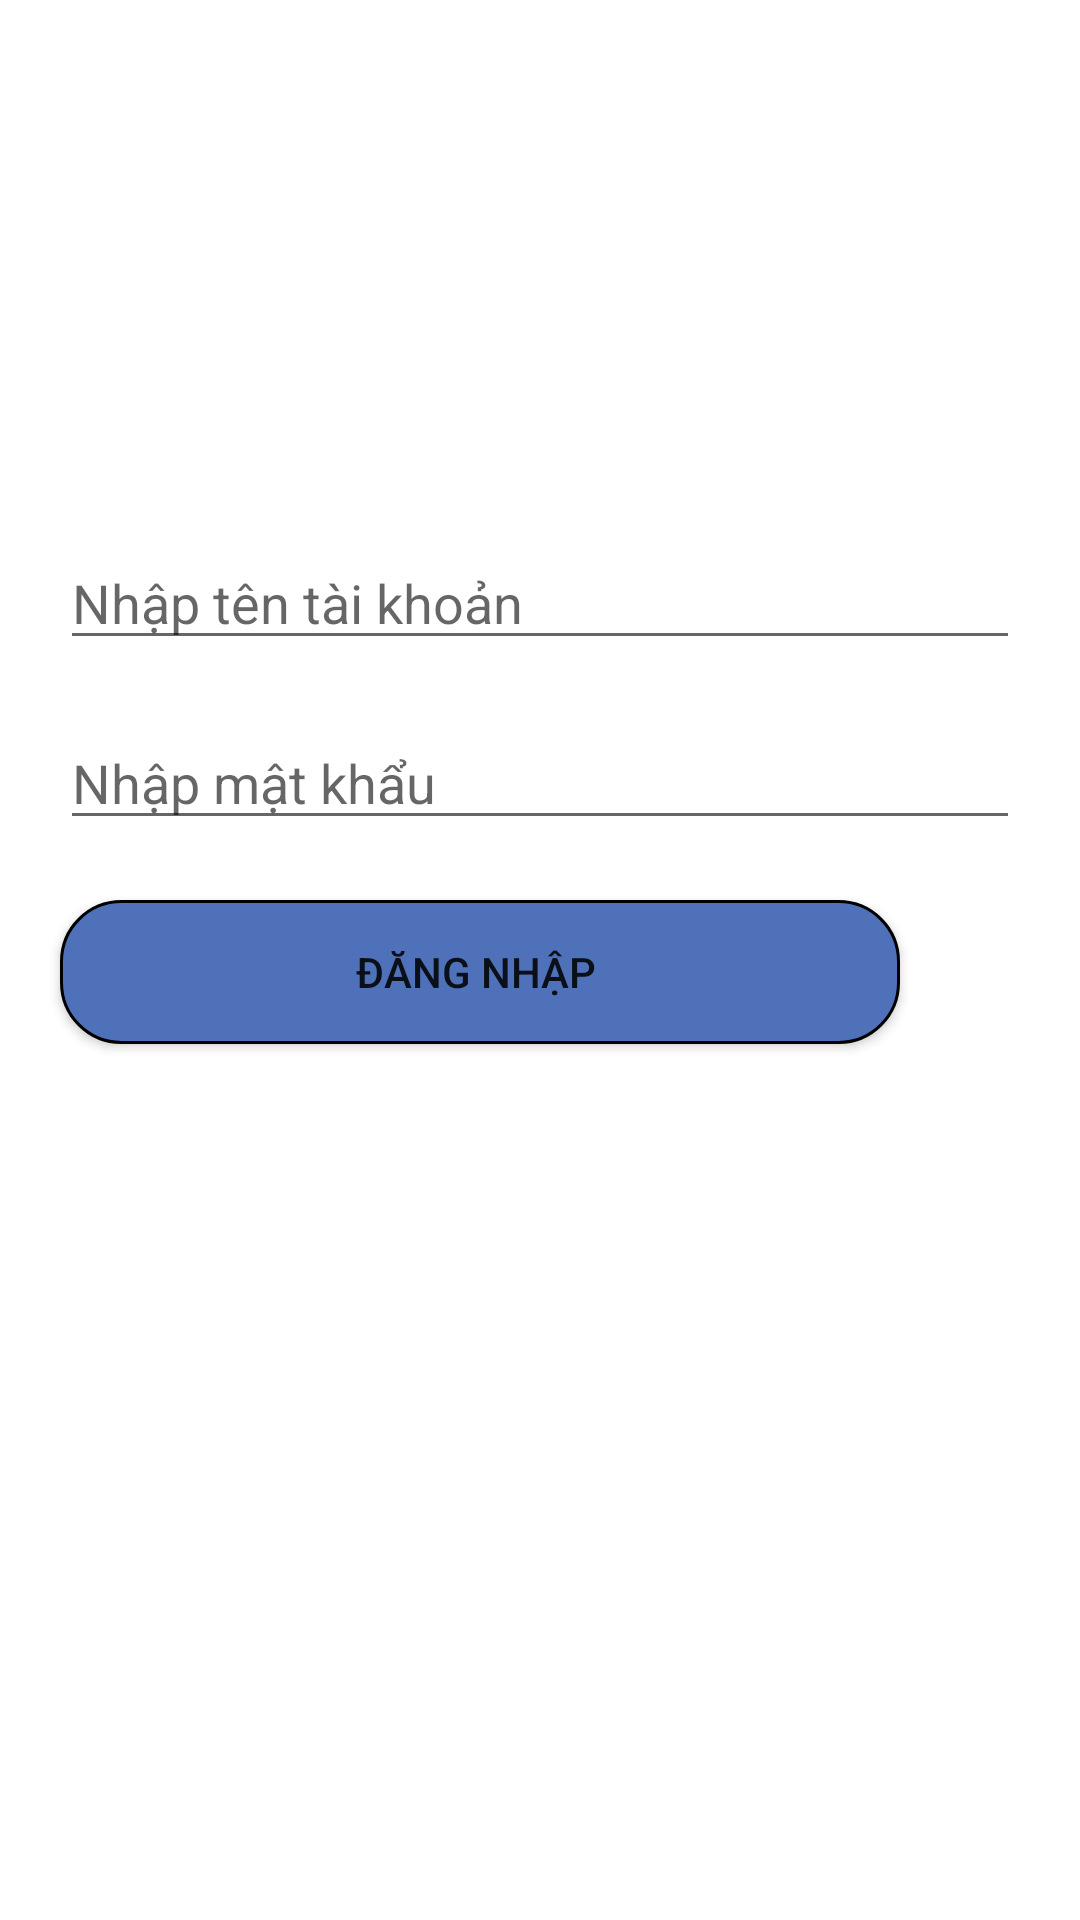

Reconstruct the res/layout file that produces this screen, plus the resources it refers to.
<!-- AndroidManifest.xml: application theme Theme.Bank -->
<!-- res/layout/activity_login.xml -->
<?xml version="1.0" encoding="utf-8"?>
<androidx.constraintlayout.widget.ConstraintLayout xmlns:android="http://schemas.android.com/apk/res/android"
    xmlns:app="http://schemas.android.com/apk/res-auto"
    xmlns:tools="http://schemas.android.com/tools"
    android:layout_width="match_parent"
    android:layout_height="match_parent"
    tools:context=".LoginActivity">

    <EditText
        android:id="@+id/edUsername"
        android:layout_width="match_parent"
        android:layout_height="40dp"
        app:layout_constraintTop_toTopOf="parent"
        app:layout_constraintBottom_toBottomOf="parent"
        app:layout_constraintVertical_bias="0.3"
        android:layout_marginLeft="20dp"
        android:layout_marginRight="20dp"
        android:hint="Nhập tên tài khoản "
        ></EditText>

    <EditText
        android:id="@+id/edpassword"
        android:layout_width="match_parent"
        android:layout_height="40dp"
        app:layout_constraintTop_toTopOf="parent"
        app:layout_constraintBottom_toBottomOf="parent"
        app:layout_constraintVertical_bias="0.4"
        android:layout_marginLeft="20dp"
        android:hint="Nhập mật khẩu  "
        android:layout_marginRight="20dp"
        ></EditText>




    <com.facebook.login.widget.LoginButton
        android:id="@+id/btn_loggin"
        android:layout_width="match_parent"
        android:layout_height="wrap_content"
        app:layout_constraintTop_toTopOf="parent"
        android:visibility="gone"
        ></com.facebook.login.widget.LoginButton>

    <Button
        android:id="@+id/btn_loggin_normal"
        android:layout_width="280dp"
        android:layout_height="wrap_content"
        app:layout_constraintLeft_toLeftOf="parent"
        app:layout_constraintTop_toBottomOf="@id/edpassword"
        app:backgroundTint="@null"
        android:background="@drawable/background_button"
        android:layout_marginTop="20dp"
        android:layout_marginLeft="20dp"
        android:text="Đăng nhập "
        ></Button>

    <ImageButton
        android:id="@+id/btn_facebook_loggin"
        android:layout_width="60dp"
        android:layout_height="60dp"
        android:padding="0dp"
        android:layout_marginTop="15dp"
        android:layout_marginLeft="10dp"
        app:layout_constraintLeft_toRightOf="@id/btn_loggin_normal"
        app:layout_constraintTop_toBottomOf="@id/edpassword"
        android:background="@drawable/imagebutton_background"
        android:adjustViewBounds="true"
        android:src="@drawable/facebook_plus"
        android:scaleType="fitCenter"
        ></ImageButton>

</androidx.constraintlayout.widget.ConstraintLayout>
<!-- resources referenced by this layout -->
<resources>
  <!-- drawable background_button (drawable) -->
  <?xml version="1.0" encoding="utf-8"?>
  <shape android:shape="rectangle"
      xmlns:android="http://schemas.android.com/apk/res/android">
  
      <corners android:radius="20dp"></corners>
      <solid android:color="@color/facebook_background_color"></solid>
      <stroke android:width="1dp" android:color="@color/black"></stroke>
  
  </shape>
  <style name="Theme.Bank" parent="Theme.MaterialComponents.DayNight.DarkActionBar">
          
          <item name="colorPrimary">@color/black</item>
          <item name="colorPrimaryVariant">@color/black</item>
          <item name="colorOnPrimary">@color/black</item>
          
          <item name="colorSecondary">@color/teal_200</item>
          <item name="colorSecondaryVariant">@color/teal_700</item>
          <item name="colorOnSecondary">@color/black</item>
          
          <item name="android:statusBarColor" tools:targetApi="l">?attr/colorPrimaryVariant</item>
          
      </style>
  <color name="facebook_background_color">#4e71ba</color>
  <color name="black">#FF000000</color>
  <color name="teal_200">#FF03DAC5</color>
  <color name="teal_700">#FF018786</color>
</resources>
